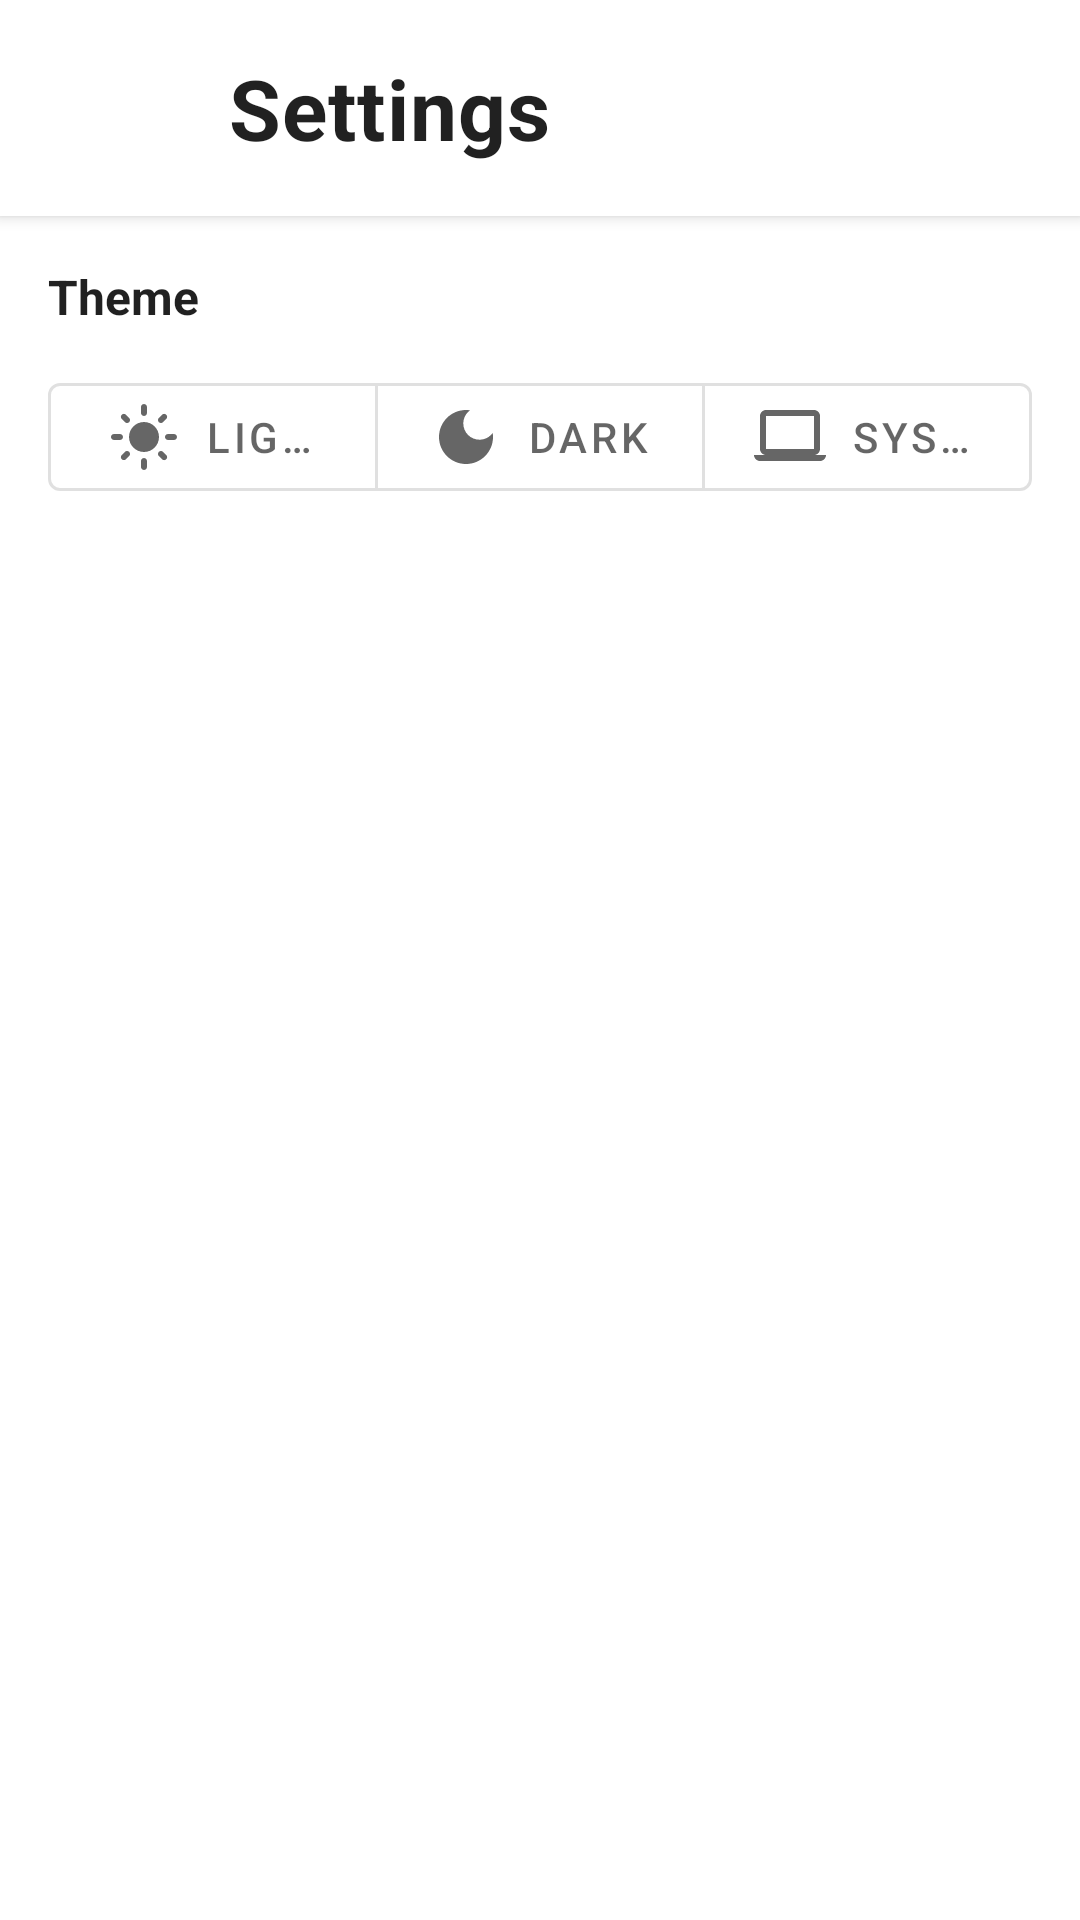

Produce the Android XML layout that renders to this screen, including the resource entries it uses.
<!-- AndroidManifest.xml: application theme Theme.CleanSMS -->
<!-- res/layout/activity_settings.xml -->
<?xml version="1.0" encoding="utf-8"?>
<LinearLayout xmlns:android="http://schemas.android.com/apk/res/android"
    xmlns:app="http://schemas.android.com/apk/res-auto"
    android:id="@+id/settings_root"
    android:layout_width="match_parent"
    android:layout_height="match_parent"
    android:background="?android:attr/windowBackground"
    android:fitsSystemWindows="true"
    android:orientation="vertical">

    
    <FrameLayout
        android:layout_width="match_parent"
        android:layout_height="wrap_content"
        android:background="?android:attr/colorBackground"
        android:elevation="3dp"
        android:fitsSystemWindows="false">

        <LinearLayout
            android:id="@+id/header_container"
            android:layout_width="match_parent"
            android:layout_height="wrap_content"
            android:fitsSystemWindows="false"
            android:orientation="vertical"
            android:paddingStart="20dp"
            android:paddingTop="16dp"
            android:paddingEnd="20dp"
            android:paddingBottom="16dp">

            <LinearLayout
                android:id="@+id/header_title_row"
                android:layout_width="match_parent"
                android:layout_height="wrap_content"
                android:gravity="center_vertical"
                android:orientation="horizontal">

                <ImageButton
                    android:id="@+id/back_button"
                    android:layout_width="40dp"
                    android:layout_height="40dp"
                    android:background="?attr/selectableItemBackgroundBorderless"
                    android:contentDescription="Back"
                    android:padding="8dp"
                    android:src="@drawable/ic_arrow_back"
                    app:tint="?attr/colorOnSurface" />

                <TextView
                    android:id="@+id/header_title"
                    android:layout_width="0dp"
                    android:layout_height="wrap_content"
                    android:layout_weight="1"
                    android:layout_marginStart="16dp"
                    android:letterSpacing="0.015"
                    android:text="Settings"
                    android:textColor="?android:attr/textColorPrimary"
                    android:textSize="28sp"
                    android:textStyle="bold" />

            </LinearLayout>

        </LinearLayout>

        <View
            android:layout_width="match_parent"
            android:layout_height="1dp"
            android:layout_gravity="bottom"
            android:background="?attr/colorOutlineVariant" />

    </FrameLayout>

    
    <ScrollView
        android:layout_width="match_parent"
        android:layout_height="match_parent">

        <LinearLayout
            android:id="@+id/settings_content"
            android:layout_width="match_parent"
            android:layout_height="wrap_content"
            android:orientation="vertical"
            android:padding="16dp">

            
            <TextView
                android:layout_width="wrap_content"
                android:layout_height="wrap_content"
                android:text="Theme"
                android:textColor="?android:attr/textColorPrimary"
                android:textSize="16sp"
                android:textStyle="bold"
                android:layout_marginBottom="12dp" />

            <com.google.android.material.button.MaterialButtonToggleGroup
                android:id="@+id/theme_toggle_group"
                android:layout_width="match_parent"
                android:layout_height="wrap_content"
                app:singleSelection="true"
                app:selectionRequired="true">

                <com.google.android.material.button.MaterialButton
                    android:id="@+id/theme_light"
                    style="?attr/materialButtonOutlinedStyle"
                    android:layout_width="0dp"
                    android:layout_height="wrap_content"
                    android:layout_weight="1"
                    android:text="Light"
                    app:icon="@drawable/ic_sun"
                    app:iconGravity="textStart"
                    app:iconPadding="8dp" />

                <com.google.android.material.button.MaterialButton
                    android:id="@+id/theme_dark"
                    style="?attr/materialButtonOutlinedStyle"
                    android:layout_width="0dp"
                    android:layout_height="wrap_content"
                    android:layout_weight="1"
                    android:text="Dark"
                    app:icon="@drawable/ic_moon"
                    app:iconGravity="textStart"
                    app:iconPadding="8dp" />

                <com.google.android.material.button.MaterialButton
                    android:id="@+id/theme_system"
                    style="?attr/materialButtonOutlinedStyle"
                    android:layout_width="0dp"
                    android:layout_height="wrap_content"
                    android:layout_weight="1"
                    android:text="System"
                    app:icon="@drawable/ic_computer"
                    app:iconGravity="textStart"
                    app:iconPadding="8dp" />

            </com.google.android.material.button.MaterialButtonToggleGroup>

        </LinearLayout>

    </ScrollView>

</LinearLayout>
<!-- resources referenced by this layout -->
<resources>
  <!-- drawable ic_computer (drawable) -->
  <vector xmlns:android="http://schemas.android.com/apk/res/android"
      android:width="24dp"
      android:height="24dp"
      android:viewportWidth="24"
      android:viewportHeight="24"
      android:tint="?attr/colorOnSurface">
      <path
          android:fillColor="@android:color/white"
          android:pathData="M20,18c1.1,0 1.99,-0.9 1.99,-2L22,5c0,-1.1 -0.9,-2 -2,-2H4c-1.1,0 -2,0.9 -2,2v11c0,1.1 0.9,2 2,2H0c0,1.1 0.9,2 2,2h20c1.1,0 2,-0.9 2,-2h-4zM4,5h16v11H4V5z"/>
  </vector>
  <!-- drawable ic_moon (drawable) -->
  <vector xmlns:android="http://schemas.android.com/apk/res/android"
      android:width="24dp"
      android:height="24dp"
      android:viewportWidth="24"
      android:viewportHeight="24"
      android:tint="?attr/colorOnSurface">
      <path
          android:fillColor="@android:color/white"
          android:pathData="M12,3c-4.97,0 -9,4.03 -9,9s4.03,9 9,9 9,-4.03 9,-9c0,-0.46 -0.04,-0.92 -0.1,-1.36 -0.98,1.37 -2.58,2.26 -4.4,2.26 -2.98,0 -5.4,-2.42 -5.4,-5.4 0,-1.81 0.89,-3.42 2.26,-4.4 -0.44,-0.06 -0.9,-0.1 -1.36,-0.1z"/>
  </vector>
  <!-- drawable ic_sun (drawable) -->
  <vector xmlns:android="http://schemas.android.com/apk/res/android"
      android:width="24dp"
      android:height="24dp"
      android:viewportWidth="24"
      android:viewportHeight="24"
      android:tint="?attr/colorOnSurface">
      <path
          android:fillColor="@android:color/white"
          android:pathData="M12,7c-2.76,0 -5,2.24 -5,5s2.24,5 5,5 5,-2.24 5,-5 -2.24,-5 -5,-5zM2,13h2c0.55,0 1,-0.45 1,-1s-0.45,-1 -1,-1L2,11c-0.55,0 -1,0.45 -1,1s0.45,1 1,1zM20,11h2c0.55,0 1,0.45 1,1s-0.45,1 -1,1h-2c-0.55,0 -1,-0.45 -1,-1s0.45,-1 1,-1zM11,2v2c0,0.55 0.45,1 1,1s1,-0.45 1,-1L13,2c0,-0.55 -0.45,-1 -1,-1s-1,0.45 -1,1zM11,20v2c0,0.55 0.45,1 1,1s1,-0.45 1,-1v-2c0,-0.55 -0.45,-1 -1,-1s-1,0.45 -1,1zM5.99,4.58c-0.39,-0.39 -1.03,-0.39 -1.41,0 -0.39,0.39 -0.39,1.03 0,1.41l1.06,1.06c0.39,0.39 1.03,0.39 1.41,0s0.39,-1.03 0,-1.41L5.99,4.58zM18.36,16.95c-0.39,-0.39 -1.03,-0.39 -1.41,0 -0.39,0.39 -0.39,1.03 0,1.41l1.06,1.06c0.39,0.39 1.03,0.39 1.41,0 0.39,-0.39 0.39,-1.03 0,-1.41l-1.06,-1.06zM19.42,5.99c0.39,-0.39 0.39,-1.03 0,-1.41 -0.39,-0.39 -1.03,-0.39 -1.41,0l-1.06,1.06c-0.39,0.39 -0.39,1.03 0,1.41s1.03,0.39 1.41,0l1.06,-1.06zM7.05,18.36c0.39,-0.39 0.39,-1.03 0,-1.41 -0.39,-0.39 -1.03,-0.39 -1.41,0l-1.06,1.06c-0.39,0.39 -0.39,1.03 0,1.41s1.03,0.39 1.41,0l1.06,-1.06z"/>
  </vector>
  <style name="Theme.CleanSMS" parent="Theme.MaterialComponents.DayNight.NoActionBar">
          
          <item name="colorPrimary">@color/gray_900</item>
          <item name="colorPrimaryVariant">@color/gray_800</item>
          <item name="colorOnPrimary">@color/white</item>
          
          <item name="colorSecondary">@color/gray_700</item>
          <item name="colorSecondaryVariant">@color/gray_600</item>
          <item name="colorOnSecondary">@color/white</item>
          
          <item name="android:statusBarColor">@android:color/transparent</item>
          <item name="android:windowLightStatusBar">true</item>
          
      </style>
  <color name="gray_900">#FF212121</color>
  <color name="gray_800">#FF424242</color>
  <color name="white">#FFFFFFFF</color>
  <color name="gray_700">#FF616161</color>
  <color name="gray_600">#FF757575</color>
</resources>
